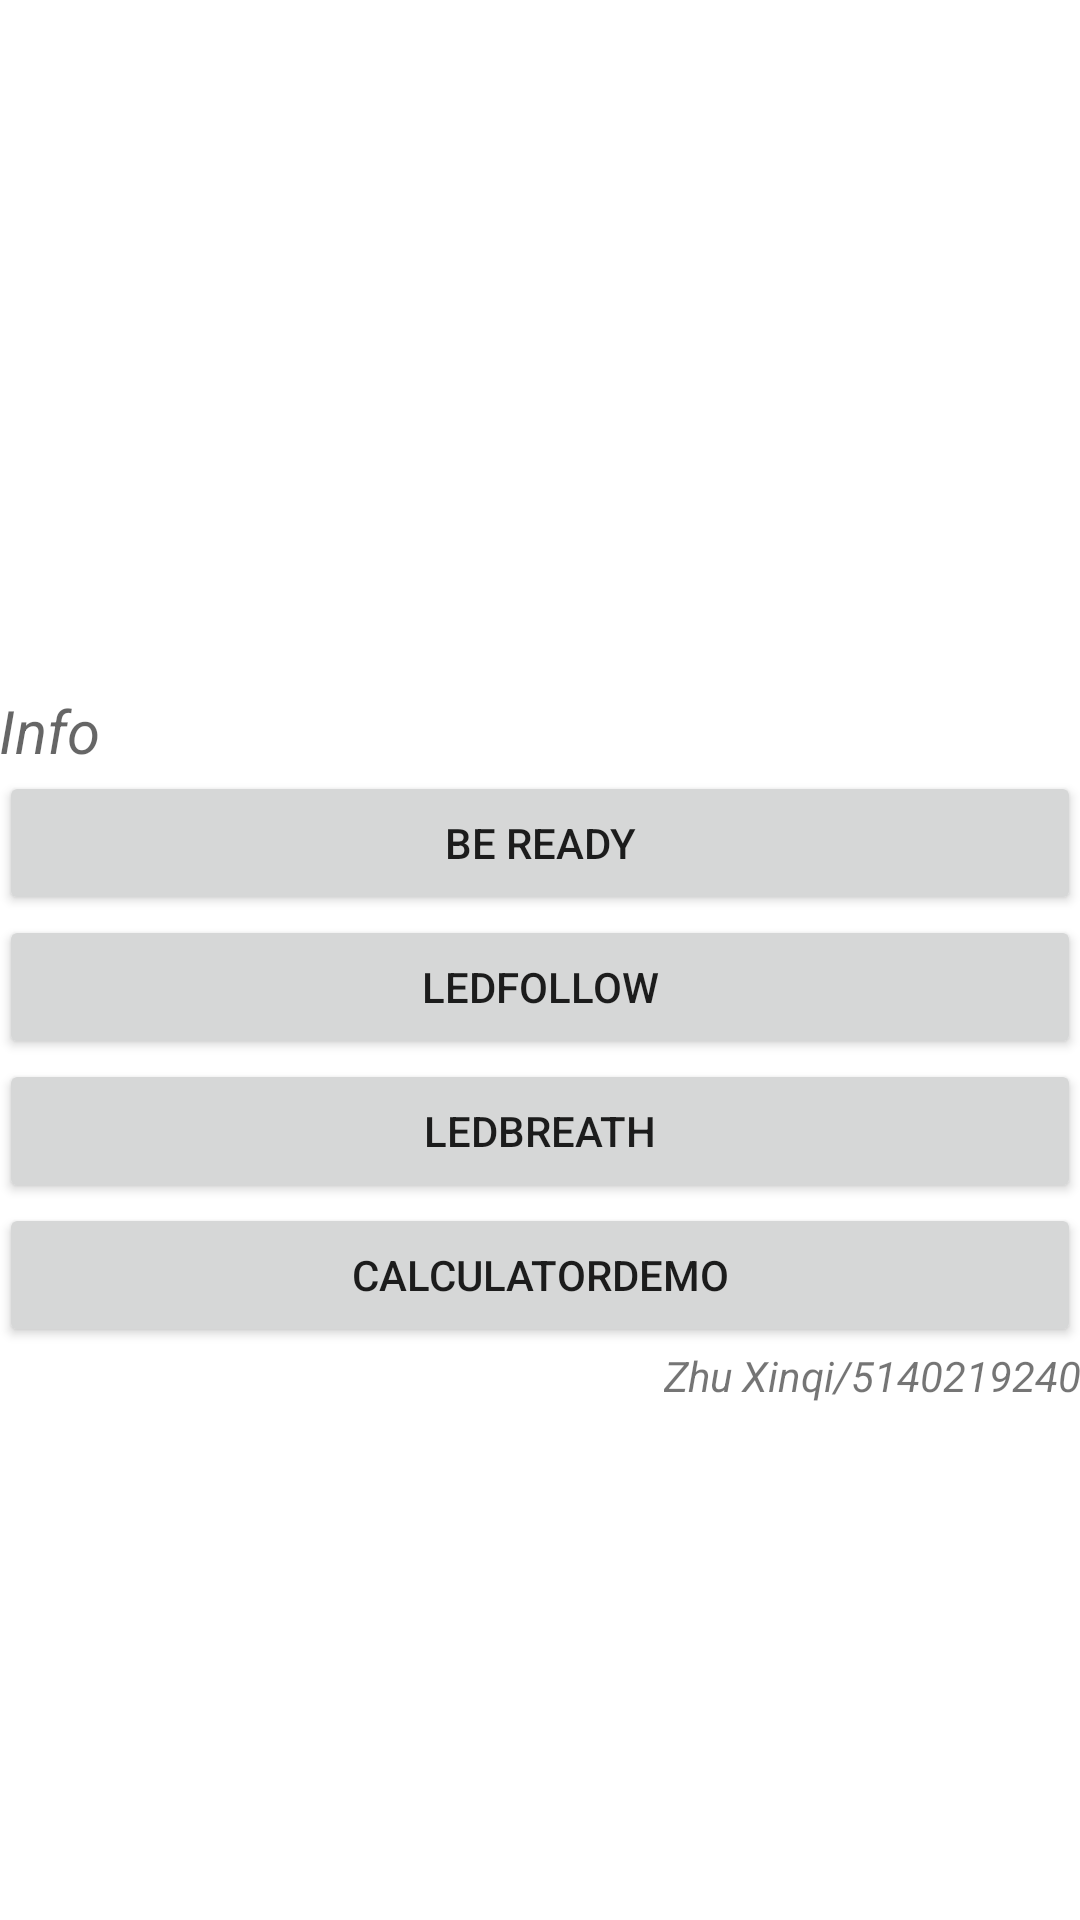

Produce the Android XML layout that renders to this screen, including the resource entries it uses.
<!-- AndroidManifest.xml: application theme AppTheme -->
<!-- res/layout/select_file_boot.xml -->
<?xml version="1.0" encoding="utf-8"?>
<LinearLayout xmlns:android="http://schemas.android.com/apk/res/android"
    android:orientation="vertical"
    android:paddingBottom="@dimen/activity_vertical_margin"
    android:paddingLeft="@dimen/activity_horizontal_margin"
    android:paddingRight="@dimen/activity_horizontal_margin"
    android:paddingTop="@dimen/activity_vertical_margin"
    android:layout_width="match_parent"
    android:layout_height="match_parent"
    android:background="#ffffff">

    <TextView
        android:id="@+id/textSelect"
        android:layout_width="match_parent"
        android:layout_height="wrap_content"
        android:textSize="20sp"
        android:hint="@string/info_message"
        android:textStyle="italic"
        android:textColor="#ff9494"
        android:layout_marginTop="230dp" />
    <Button
        android:id="@+id/btnBeReady"
        android:layout_width="match_parent"
        android:layout_height="wrap_content"
        android:text="@string/be_ready" />

    <Button
        android:id="@+id/btnSend0"
        android:layout_width="match_parent"
        android:layout_height="wrap_content"
        android:text="@string/select_LEDfollow"/>

    <Button
        android:id="@+id/btnSend1"
        android:layout_width="match_parent"
        android:layout_height="wrap_content"
        android:text="@string/select_LEDbreath"/>

    <Button
        android:id="@+id/btnSend2"
        android:layout_width="match_parent"
        android:layout_height="wrap_content"
        android:text="@string/select_CalculatorDEMO" />

    <TextView
        android:id="@+id/name"
        android:layout_width="wrap_content"
        android:layout_height="wrap_content"
        android:text="@string/name"
        android:layout_gravity="end"
        android:textStyle="italic" />

</LinearLayout>
<!-- resources referenced by this layout -->
<resources>
  <string name="be_ready">Be Ready</string>
  <string name="info_message">Info</string>
  <string name="name">Zhu Xinqi/5140219240</string>
  <string name="select_CalculatorDEMO">CalculatorDEMO</string>
  <string name="select_LEDbreath">LEDbreath</string>
  <string name="select_LEDfollow">LEDfollow</string>
  <style name="AppTheme" parent="Theme.AppCompat.Light.DarkActionBar">
          
          <item name="colorPrimary">@color/colorPrimary</item>
          <item name="colorPrimaryDark">@color/colorPrimaryDark</item>
          <item name="colorAccent">@color/colorAccent</item>
      </style>
  <!-- not gathered from this repository: default colours our renderer supplied (Android Studio template values) -->
  <color name="colorPrimary">#FF6200EE</color>
  <color name="colorPrimaryDark">#FF3700B3</color>
  <color name="colorAccent">#FF03DAC5</color>
</resources>
